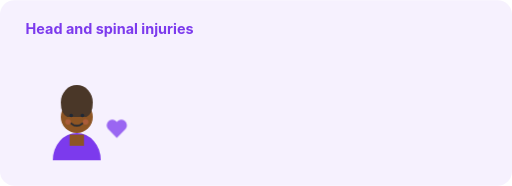
t = 0.00 s
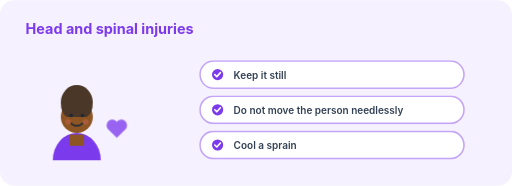
t = 4.50 s
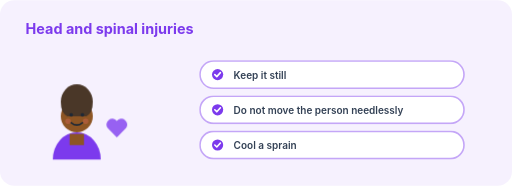
t = 5.25 s
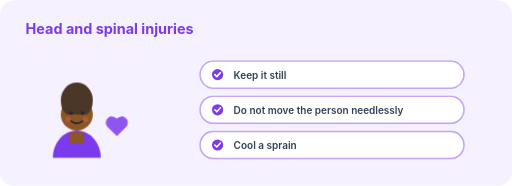
t = 6.00 s
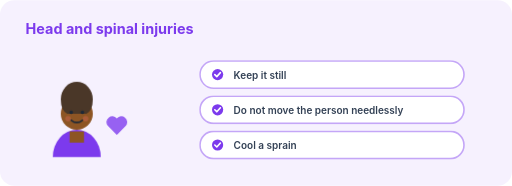
t = 6.75 s
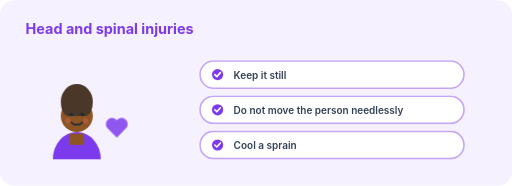
t = 8.13 s

The animated SVG that drew these frames (rendered in a browser with its animation timeline set to each time). Animation: 4 CSS @keyframes rules; frames cover the first 8.13 s, repeats indefinitely.

<svg xmlns="http://www.w3.org/2000/svg" viewBox="0 0 640 232" width="640" height="232" role="img" aria-label="Illustration for Head, spine and bones">
  <style>
    .bob { animation: bob 4.5s ease-in-out infinite; transform-box: fill-box; transform-origin: 50% 100%; }
    .blink { animation: blink 6s step-end infinite; transform-box: fill-box; transform-origin: 50% 50%; }
    .pulse { animation: pulse 2.4s ease-in-out infinite; transform-box: fill-box; transform-origin: 50% 50%; }
    .rise { animation: rise .5s ease-out both; }
    @keyframes bob { 0%,100% { transform: translateY(0) } 50% { transform: translateY(-4px) } }
    @keyframes blink { 0%,92%,100% { transform: scaleY(1) } 95% { transform: scaleY(.1) } }
    @keyframes pulse { 0%,100% { transform: scale(1); opacity:.9 } 50% { transform: scale(1.09); opacity:1 } }
    @keyframes rise { from { opacity:0; transform: translateY(6px) } to { opacity:1; transform: translateY(0) } }
    @media (prefers-reduced-motion: reduce) {
      .bob, .blink, .pulse, .rise { animation: none }
    }
  </style>
  <rect width="640" height="232" rx="18" fill="#f6f1fe"/>
  <text x="32" y="42" font-family="Inter, Arial, sans-serif" font-size="18" font-weight="700" fill="#7c3aed">Head and spinal injuries</text>
  <g transform="translate(96 154)">
  <g class="bob" style="animation-delay:0.0s">
    <path d="M-30 46 a30 34 0 0 1 60 0 z" fill="#7c3aed"/>
    <path d="M-9 14 h18 v14 h-18 z" fill="#8d5524"/>
    <circle cx="0" cy="-8" r="20" fill="#8d5524"/>
    <path d="M-20 -26 a20 22 0 0 1 40 0 q0 14 -8 18 h-24 q-8 -4 -8 -18z" fill="#4a3728"/>
    <g class="blink">
      <circle cx="-7" cy="-10" r="2.2" fill="#1f2937"/>
      <circle cx="7" cy="-10" r="2.2" fill="#1f2937"/>
    </g>
    <path d="M-7 0 q7 6 14 0" stroke="#1f2937" stroke-width="2" fill="none" stroke-linecap="round"/>
    <circle cx="-11" cy="-2" r="3.5" fill="#f87171" opacity=".28"/>
    <circle cx="11" cy="-2" r="3.5" fill="#f87171" opacity=".28"/>
    <g transform="translate(36 -12)"><g class="pulse"><path d="M14 30 L3 19 a7 7 0 0 1 11-9 a7 7 0 0 1 11 9 z" fill="#7c3aed" opacity=".85"/></g></g>
  </g></g>
  
    <g transform="translate(250 76)">
      <g class="rise" style="animation-delay:0.15s">
        <rect width="330" height="34" rx="17" fill="#ffffff" stroke="#c4a6f7" stroke-width="2"/>
        <circle cx="22" cy="17" r="7" fill="#7c3aed"/>
        <path d="M18.5 17 l2.5 2.5 l4.5 -5" stroke="#fff" stroke-width="2" fill="none" stroke-linecap="round" stroke-linejoin="round"/>
        <text x="42" y="22" font-family="Inter, Arial, sans-serif" font-size="12.5" font-weight="600" fill="#334155">Keep it still</text>
      </g>
    </g>
    <g transform="translate(250 120)">
      <g class="rise" style="animation-delay:0.27s">
        <rect width="330" height="34" rx="17" fill="#ffffff" stroke="#c4a6f7" stroke-width="2"/>
        <circle cx="22" cy="17" r="7" fill="#7c3aed"/>
        <path d="M18.5 17 l2.5 2.5 l4.5 -5" stroke="#fff" stroke-width="2" fill="none" stroke-linecap="round" stroke-linejoin="round"/>
        <text x="42" y="22" font-family="Inter, Arial, sans-serif" font-size="12.5" font-weight="600" fill="#334155">Do not move the person needlessly</text>
      </g>
    </g>
    <g transform="translate(250 164)">
      <g class="rise" style="animation-delay:0.39s">
        <rect width="330" height="34" rx="17" fill="#ffffff" stroke="#c4a6f7" stroke-width="2"/>
        <circle cx="22" cy="17" r="7" fill="#7c3aed"/>
        <path d="M18.5 17 l2.5 2.5 l4.5 -5" stroke="#fff" stroke-width="2" fill="none" stroke-linecap="round" stroke-linejoin="round"/>
        <text x="42" y="22" font-family="Inter, Arial, sans-serif" font-size="12.5" font-weight="600" fill="#334155">Cool a sprain</text>
      </g>
    </g>
</svg>
